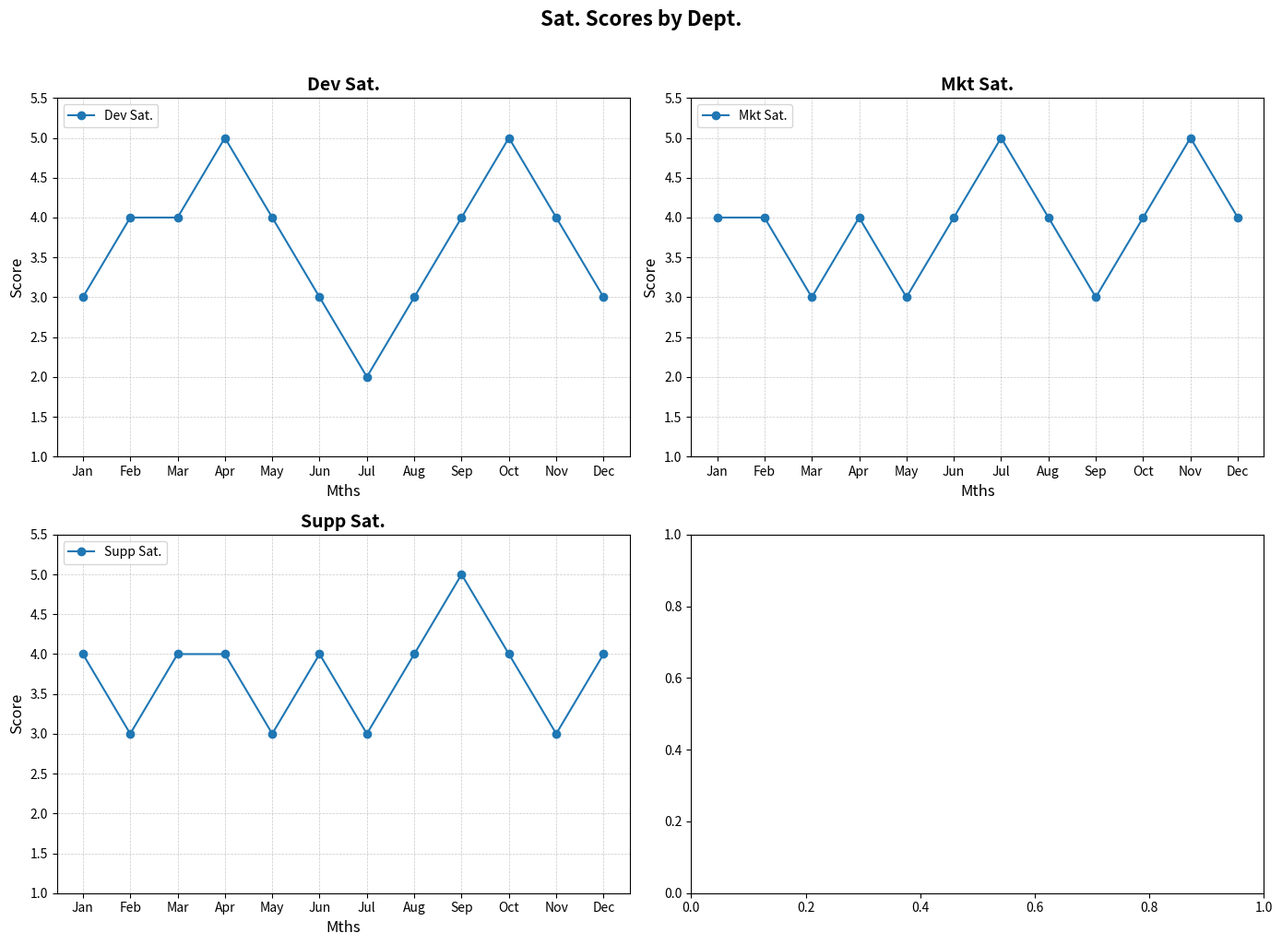

Write the Python code that produced this figure.
import matplotlib.pyplot as plt
import numpy as np

# Remaining departments
departments = ["Dev", "Mkt", "Supp"]

# Monthly satisfaction scores for each remaining department (Jan to Dec)
dev_scores = [3, 4, 4, 5, 4, 3, 2, 3, 4, 5, 4, 3]
mkt_scores = [4, 4, 3, 4, 3, 4, 5, 4, 3, 4, 5, 4]
supp_scores = [4, 3, 4, 4, 3, 4, 3, 4, 5, 4, 3, 4]

# Updated data dictionary
satisfaction_data = {
    "Dev": dev_scores,
    "Mkt": mkt_scores,
    "Supp": supp_scores
}

# Months
months = np.array(["Jan", "Feb", "Mar", "Apr", "May", "Jun", "Jul", "Aug", "Sep", "Oct", "Nov", "Dec"])

# Create the figure and subplots, with one less subplot
fig, axes = plt.subplots(2, 2, figsize=(14, 10))
axes = axes.flatten()

# Remove one subplot by simply not using the last one
for ax, (dept, scores) in zip(axes[:-1], satisfaction_data.items()):
    ax.plot(months, scores, marker='o', linestyle='-', label=f'{dept} Sat.')
    ax.set_title(f'{dept} Sat.', fontsize=14, fontweight='bold')
    ax.set_xlabel('Mths', fontsize=12)
    ax.set_ylabel('Score', fontsize=12)
    ax.set_ylim(1, 5.5)
    ax.grid(True, linestyle='--', linewidth=0.5, alpha=0.7)
    ax.legend(loc='upper left')

# Set the overall title for the figure
plt.suptitle("Sat. Scores by Dept.", fontsize=16, fontweight='bold', y=1.02)

# Automatically adjust layout
plt.tight_layout()

# Display the plot
plt.show()
